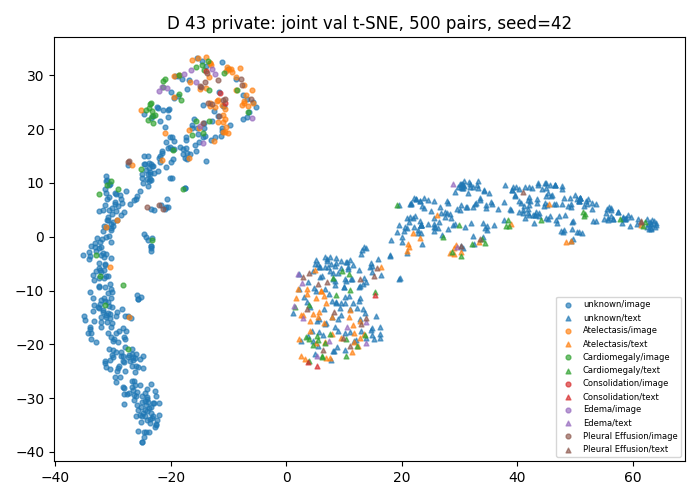

The data file committed next to this chart (first rows):
study_id, modality, x, y, first_known_positive_class
54463996, image, -29.99, 2.025, -1
50654210, image, -13.65, 24.94, 4
51091306, image, -30.58, -8.876, -1
50238983, image, -24.76, -22.21, -1
55502216, image, -14.27, 21.21, -1
53140416, image, -25.37, -27.56, -1
52768607, image, -31.12, 3.184, -1
52588506, image, -26.25, -27.5, -1
50234779, image, -15.48, 20.24, -1
53493063, image, -23.52, 13.6, -1
50188291, image, -24.34, 23.53, 1
53298708, image, -18.16, 29.36, -1
56164431, image, -23.78, -36.35, -1
59729567, image, -31.21, 8.182, -1
53305998, image, -12.94, 21.49, -1
51504625, image, -20.75, 27.66, 3
50657117, image, -9.464, 30.67, 0
53637293, image, -28.53, 6.315, -1
52416806, image, -11.78, 21.41, 0
50929718, image, -16.55, 31.05, 3
50944240, image, -28.32, -23.12, -1
52231612, image, -10.72, 24.25, -1
59447854, image, -20.78, 17.62, -1
56935382, image, -30.28, -21.92, -1
54105263, image, -19.74, 10.92, -1
50711316, image, -23.62, 12.12, -1
51122219, image, -23.7, 12.81, -1
53101623, image, -29.12, 5.748, -1
57639588, image, -31.59, -6.103, -1
56048922, image, -31.33, -23.56, -1
50588811, image, -22.92, 11.76, -1
54471191, image, -14.65, 32.71, -1
55351892, image, -29.47, -26.98, -1
50442260, image, -14.96, 20.62, 3
53789311, image, -30.97, 3.685, -1
50881381, image, -10.49, 20.39, 0
52184063, image, -30.38, 1.565, -1
57972960, image, -28.06, -28.18, -1
51699413, image, -15.52, 33.19, -1
54578441, image, -32.17, -6.488, -1
50164147, image, -15.01, 27.39, 0
52524203, image, -32.38, 4.853, -1
59656845, image, -29.43, -21.36, -1
52795577, image, -14.44, 21.08, 4
50284900, image, -23.92, 11.6, -1
50814392, image, -12.8, 31.14, 3
59555245, image, -29.59, -14.68, -1
53920553, image, -27.48, -14.82, -1
50251426, image, -33.82, -19.01, -1
56727055, image, -26.19, -22.48, -1
53457595, image, -28, -24.99, -1
55095694, image, -30.59, 9.785, -1
55616344, image, -25.29, 8.417, -1
51723581, image, -28.1, -29.32, -1
51477487, image, -31.31, -24.17, -1
55955751, image, -32.46, -9.067, -1
52400358, image, -30.5, -24.64, -1
51233470, image, -21.03, 19.21, 0
50229298, image, -34.12, -4.136, -1
55360294, image, -24.56, -32.17, -1
... 940 more rows
